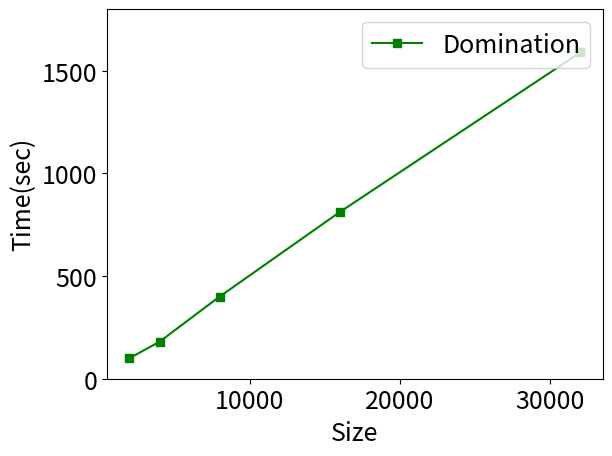

This figure's Python source:
import matplotlib.pyplot as plt
import matplotlib

font = {'size': 18}
matplotlib.rc('font', **font)

x = [2000, 4000, 8000, 16000, 32000]
y1 =[100, 180, 400, 812, 1589]
fig, ax1 = plt.subplots()


ax1.plot(x, y1, 'g-s', label='Domination')

ax1.set_xlabel('Size')
ax1.set_ylabel('Time(sec)')

ax1.set_ylim(0,1800)
plt.legend(loc="upper right")

plt.savefig('wiki.eps',format='eps')
